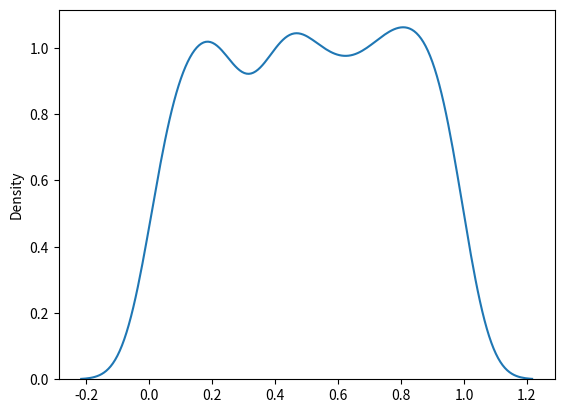

This chart was generated by the following Python code:
from numpy import random
import matplotlib.pyplot as plt
import seaborn as sns

'''console output'''
x = random.uniform(size=(2,3))
print(x)

'''graphical output'''
sns.distplot(random.uniform(size=(1000)), hist=False)
plt.show()